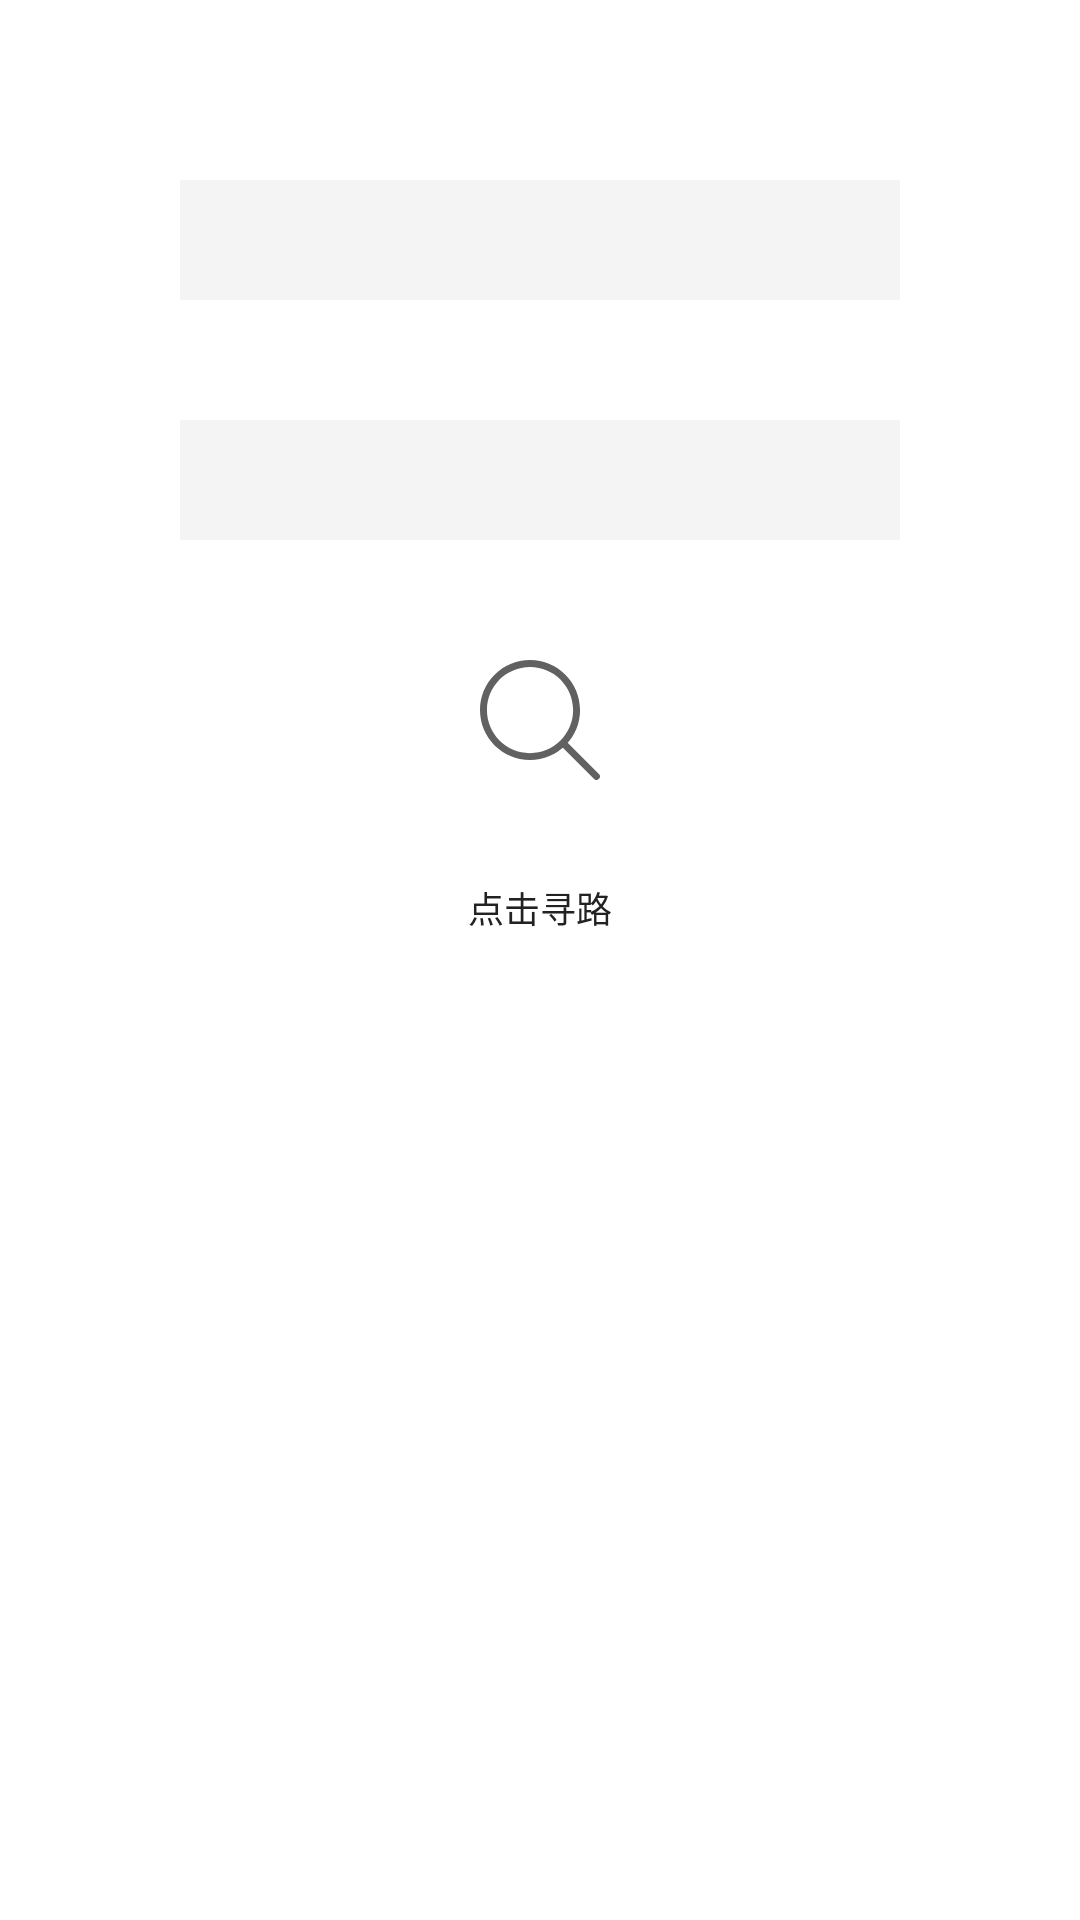

Write the Android layout XML for this screen, with the resource values it uses.
<!-- AndroidManifest.xml: application theme Theme.Edupkg -->
<!-- res/layout/activity_path.xml -->
<?xml version="1.0" encoding="utf-8"?>
<androidx.constraintlayout.widget.ConstraintLayout xmlns:android="http://schemas.android.com/apk/res/android"
    xmlns:tools="http://schemas.android.com/tools"
    android:layout_width="match_parent"
    android:layout_height="match_parent">

<LinearLayout
    android:layout_width="match_parent"
    android:layout_height="match_parent"
    android:orientation="vertical"
    android:layout_marginTop="60dp"
    android:layout_marginBottom="300dp">


    <EditText
        android:id="@+id/path_sour"
        android:layout_width="match_parent"
        android:layout_height="40dp"
        android:layout_centerVertical="true"
        android:layout_marginRight="60dp"
        android:layout_marginLeft="60dp"
        android:layout_marginBottom="40dp"
        android:background="#F4F4F4"
        android:cursorVisible="true"
        android:imeOptions="actionSearch"
        android:singleLine="true"
        android:textCursorDrawable="@drawable/text_cursor_drawable"
        tools:ignore="MissingConstraints">

    </EditText>
    <EditText
        android:id="@+id/path_des"
        android:layout_width="match_parent"
        android:layout_height="40dp"
        android:layout_centerVertical="true"
        android:layout_marginRight="60dp"
        android:layout_marginLeft="60dp"
        android:layout_marginBottom="40dp"
        android:background="#F4F4F4"
        android:cursorVisible="true"
        android:imeOptions="actionSearch"
        android:singleLine="true"
        android:textCursorDrawable="@drawable/text_cursor_drawable"
        tools:ignore="MissingConstraints">

    </EditText>

    <TextView
        android:id="@+id/path_search"
        android:layout_width="wrap_content"
        android:layout_height="wrap_content"
        android:layout_gravity="center"
        android:layout_weight="1"
        android:clickable="true"
        android:drawableTop="@drawable/ic_search"
        android:drawablePadding="5dp"
        android:gravity="center"
        android:rotationX="0"
        android:text="点击寻路"
        android:textColor="@color/person_label"
        android:textSize="12sp"

        />

</LinearLayout>

</androidx.constraintlayout.widget.ConstraintLayout>
<!-- resources referenced by this layout -->
<resources>
  <color name="person_label">#222222</color>
  <!-- drawable ic_search (drawable) -->
  <vector xmlns:android="http://schemas.android.com/apk/res/android"
      android:width="40dp"
      android:height="40dp"
      android:viewportWidth="1024"
      android:viewportHeight="1024">
    <path
        android:fillColor="#616161"
        android:pathData="M427,853.99c235.82,0 427,-191.17 427,-427S662.82,0 427,0 0,191.17 0,427s191.17,427 427,427zM427,794.69c-203.07,0 -367.69,-164.62 -367.69,-367.69s164.62,-367.69 367.69,-367.69 367.69,164.62 367.69,367.69 -164.62,367.69 -367.69,367.69z"/>
    <path
        android:fillColor="#616161"
        android:pathData="M713.42,755.36l258.97,258.97a29.65,29.65 0,1 0,41.94 -41.94l-258.97,-258.97a29.65,29.65 0,1 0,-41.93 41.93z"/>
  </vector>
  <style name="Theme.Edupkg" parent="Theme.MaterialComponents.DayNight.DarkActionBar">
          
          <item name="colorPrimary">@color/blue_500</item>
          <item name="colorPrimaryVariant">@color/blue_700</item>
          <item name="colorOnPrimary">@color/white</item>
          
          <item name="colorSecondary">@color/teal_200</item>
          <item name="colorSecondaryVariant">@color/teal_700</item>
          <item name="colorOnSecondary">@color/black</item>
          
          <item name="android:statusBarColor" tools:targetApi="l">?attr/colorPrimaryVariant</item>
          
      </style>
  <color name="blue_500">#03A9F4</color>
  <color name="blue_700">#0288D1</color>
  <color name="white">#FFFFFFFF</color>
  <color name="teal_200">#FF03DAC5</color>
  <color name="teal_700">#FF018786</color>
  <color name="black">#FF000000</color>
</resources>
